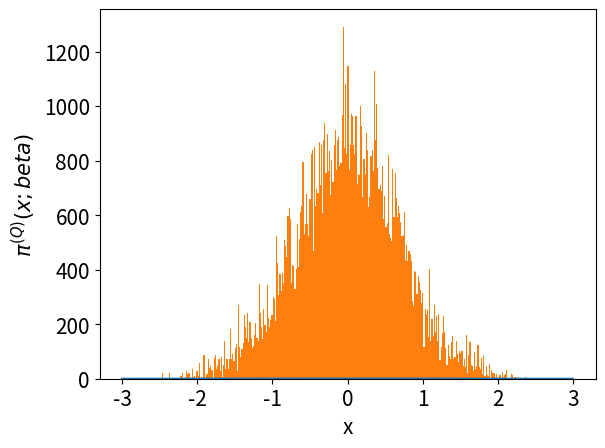

Generate this figure with matplotlib: (Note: this script raises an exception after producing the figure.)
# -*- coding: utf-8 -*-
from __future__ import division
import os 
import numpy as np
import matplotlib.pyplot as plt
from time import time
import pandas as pd

# Author: Juan Esteban Aristizabal-Zuluaga
# date: 202004151200

def rho_free(x,xp,beta):
    """Uso: devuelve elemento de matriz dsnsidad para el caso de una partícula libre en un toro infinito."""
    return (2.*np.pi*beta)**(-0.5) * np.exp(-(x-xp)**2 / (2 * beta) )

def harmonic_potential(x):
    """Devuelve valor del potencial armónico para una posición x dada"""
    return 0.5* x**2

def anharmonic_potential(x):
    """Devuelve valor de potencial anarmónico para una posición x dada"""
    # return np.abs(x)*(1+np.cos(x)) #el resultado de este potencial es interesante
    return 0.5*x**2 - x**3 + x**4

def QHO_canonical_ensemble(x,beta):
    """
    Uso:    calcula probabilidad teórica cuántica de encontrar al oscilador armónico 
            (inmerso en un baño térmico a temperatura inversa beta) en la posición x.
    
    Recibe:
        x: float            -> posición
        beta: float         -> inverso de temperatura en unidades reducidas beta = 1/T.
    
    Devuelve:
        probabilidad teórica cuántica en posición x para temperatura inversa beta. 
    """
    return (np.tanh(beta/2.)/np.pi)**0.5 * np.exp(- x**2 * np.tanh(beta/2.))

beta = 4.
N = 8
dtau = beta/N
n_steps = int(1e5)
delta = 0.5
path_x = [0.] * N
pathss_x = [path_x[:]]
potential = harmonic_potential
append_every = 1
t_0 = time()
for step in range(n_steps):
    k = np.random.randint(0,N)
    #Periodic boundary conditions
    knext, kprev = (k+1) % N, (k-1) % N
    x_new = path_x[k] + np.random.uniform(-delta,delta)
    old_weight = (  rho_free(path_x[kprev],path_x[k],dtau) * 
                    np.exp(- dtau * potential(path_x[k]))  *
                    rho_free(path_x[k],path_x[knext],dtau)  )
    new_weight = (  rho_free(path_x[kprev],x_new,dtau) * 
                    np.exp(- dtau * potential(x_new))  *
                    rho_free(x_new,path_x[knext],dtau)  )
    if np.random.uniform(0,1) < new_weight/old_weight:
        path_x[k] = x_new
    if step%append_every == 0:
        pathss_x.append(path_x[:])
t_1 = time()
pathss_x = np.array(pathss_x)
print('%d iterations -> %.2E seconds'%(n_steps,t_1-t_0))

N_plot = 201
x_max = 3
x_plot = np.linspace(-x_max,x_max,N_plot)


# Agranda letra en texto de figuras generadas
plt.rcParams.update({'font.size':15})

fig, ax1 = plt.subplots()

ax1.set_xlabel('x')
ax1.set_ylabel(u'$\pi^{(Q)} (x;beta)$')
ax1.plot(x_plot,QHO_canonical_ensemble(x_plot,beta),label=u'Teórico')
ax1.hist(pathss_x[:,0], bins=int(np.sqrt(n_steps/append_every)), normed=True,
                        label=u'Integral de camino\nnaive sampling')
ax1.tick_params(axis='y')
ax1.set_ylim(bottom=0)

ax2 = ax1.twinx()  # instantiate a second axes that shares the same x-axis

ax2.set_ylabel(u'$\\tau$')  # we already handled the x-label with ax1
beta_plot = np.linspace(0,beta,N+1)
path_plot = list(pathss_x[-1])
path_plot.append(pathss_x[-1][0])
ax2.plot(path_plot, beta_plot,'o-',c='k',label=u'Path')
ax2.tick_params(axis='y')
ax2.set_yticks(beta_plot)
ax2.set_yticklabels(beta_plot)
ax2.set_ylim(bottom=0)


plt.legend(loc='best')
fig.tight_layout()  # otherwise the right y-label is slightly clipped
script_dir = os.path.dirname(os.path.abspath(__file__)) #path completa para este script
plt.savefig(script_dir+'/prueba.eps')

plt.show()